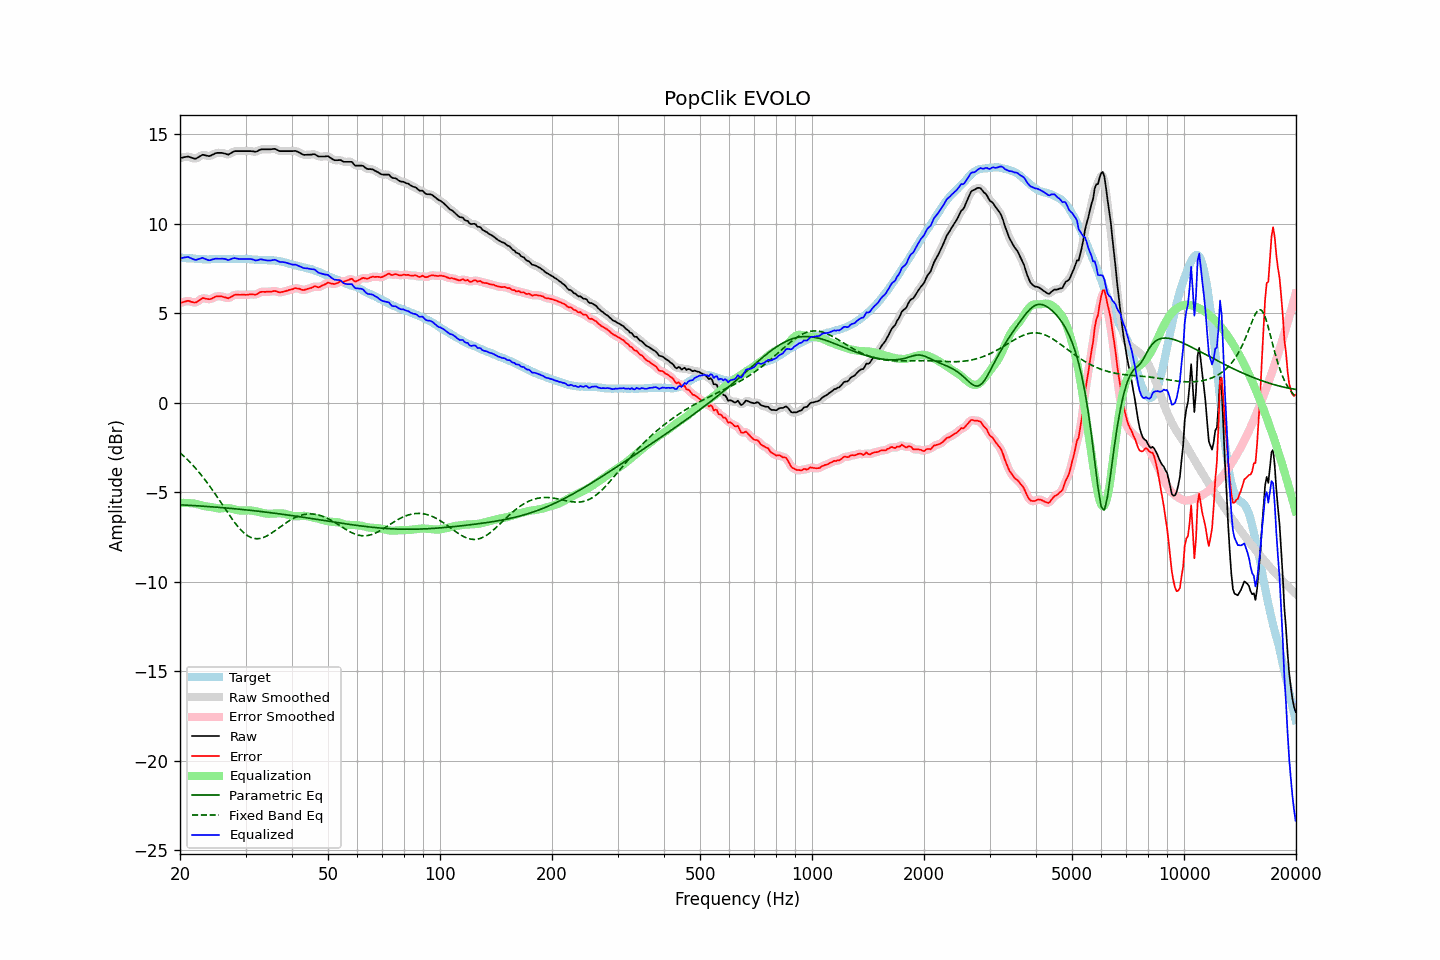

Source data for this figure (header and first rows):
frequency, raw, error, smoothed, error_smoothed, equalization, parametric_eq, fixed_band_eq, equalized_raw, equalized_smoothed, target
20.00, 13.66, 5.55, 13.65, 5.55, -5.61, -5.71, -2.80, 8.05, 8.04, 8.10
20.20, 13.68, 5.58, 13.68, 5.59, -5.61, -5.72, -2.88, 8.07, 8.08, 8.09
20.40, 13.70, 5.61, 13.70, 5.62, -5.60, -5.72, -2.96, 8.09, 8.10, 8.08
20.61, 13.72, 5.63, 13.72, 5.64, -5.60, -5.73, -3.05, 8.11, 8.12, 8.08
20.81, 13.73, 5.67, 13.73, 5.67, -5.61, -5.73, -3.13, 8.12, 8.13, 8.06
21.02, 13.75, 5.69, 13.73, 5.67, -5.61, -5.74, -3.22, 8.14, 8.12, 8.06
21.23, 13.72, 5.67, 13.72, 5.66, -5.62, -5.74, -3.31, 8.10, 8.10, 8.05
21.44, 13.69, 5.63, 13.69, 5.63, -5.63, -5.75, -3.41, 8.06, 8.06, 8.06
21.66, 13.66, 5.61, 13.65, 5.60, -5.63, -5.75, -3.50, 8.03, 8.02, 8.05
21.87, 13.63, 5.59, 13.64, 5.59, -5.64, -5.76, -3.60, 7.99, 7.99, 8.04
22.09, 13.63, 5.60, 13.65, 5.61, -5.66, -5.76, -3.70, 7.97, 7.98, 8.03
22.31, 13.69, 5.66, 13.68, 5.65, -5.68, -5.77, -3.81, 8.00, 7.99, 8.03
22.54, 13.74, 5.72, 13.74, 5.72, -5.71, -5.78, -3.91, 8.03, 8.03, 8.02
22.76, 13.79, 5.77, 13.80, 5.78, -5.74, -5.78, -4.02, 8.05, 8.06, 8.02
22.99, 13.85, 5.84, 13.83, 5.82, -5.76, -5.79, -4.14, 8.09, 8.06, 8.01
23.22, 13.83, 5.83, 13.83, 5.83, -5.78, -5.79, -4.25, 8.05, 8.05, 8.00
23.45, 13.81, 5.80, 13.81, 5.81, -5.80, -5.80, -4.37, 8.01, 8.01, 8.01
23.69, 13.79, 5.79, 13.78, 5.79, -5.81, -5.81, -4.49, 7.98, 7.97, 8.00
23.92, 13.77, 5.77, 13.78, 5.78, -5.82, -5.81, -4.61, 7.95, 7.96, 8.00
24.16, 13.79, 5.78, 13.80, 5.79, -5.83, -5.82, -4.74, 7.96, 7.96, 8.01
24.40, 13.84, 5.82, 13.83, 5.82, -5.85, -5.83, -4.86, 7.99, 7.99, 8.02
24.65, 13.88, 5.86, 13.88, 5.87, -5.87, -5.83, -4.99, 8.01, 8.02, 8.01
24.89, 13.93, 5.92, 13.92, 5.91, -5.89, -5.84, -5.12, 8.04, 8.04, 8.01
25.14, 13.95, 5.94, 13.94, 5.93, -5.90, -5.85, -5.26, 8.04, 8.04, 8.01
25.39, 13.95, 5.94, 13.95, 5.94, -5.91, -5.86, -5.39, 8.03, 8.04, 8.01
25.65, 13.95, 5.94, 13.95, 5.94, -5.91, -5.86, -5.52, 8.03, 8.04, 8.01
25.91, 13.95, 5.93, 13.94, 5.92, -5.91, -5.87, -5.66, 8.04, 8.04, 8.02
26.16, 13.93, 5.90, 13.93, 5.90, -5.89, -5.88, -5.79, 8.03, 8.04, 8.03
26.43, 13.91, 5.88, 13.90, 5.87, -5.89, -5.88, -5.93, 8.02, 8.01, 8.03
26.69, 13.88, 5.85, 13.88, 5.85, -5.88, -5.89, -6.06, 7.99, 7.99, 8.03
26.96, 13.85, 5.82, 13.87, 5.85, -5.89, -5.90, -6.20, 7.96, 7.98, 8.03
27.23, 13.90, 5.87, 13.90, 5.87, -5.90, -5.91, -6.33, 7.99, 7.99, 8.03
27.50, 13.95, 5.92, 13.95, 5.92, -5.92, -5.92, -6.46, 8.02, 8.02, 8.02
27.77, 14.01, 5.98, 14.00, 5.97, -5.95, -5.93, -6.58, 8.06, 8.06, 8.03
28.05, 14.05, 6.02, 14.04, 6.01, -5.97, -5.93, -6.70, 8.07, 8.06, 8.03
28.33, 14.05, 6.03, 14.05, 6.03, -6.00, -5.94, -6.82, 8.05, 8.05, 8.02
28.62, 14.05, 6.03, 14.05, 6.03, -6.02, -5.95, -6.93, 8.03, 8.04, 8.02
28.90, 14.05, 6.02, 14.05, 6.02, -6.03, -5.96, -7.03, 8.02, 8.02, 8.03
29.19, 14.05, 6.02, 14.05, 6.02, -6.03, -5.97, -7.13, 8.02, 8.02, 8.03
29.48, 14.05, 6.02, 14.05, 6.02, -6.03, -5.98, -7.22, 8.02, 8.02, 8.03
29.78, 14.05, 6.02, 14.05, 6.02, -6.03, -5.99, -7.30, 8.02, 8.02, 8.02
30.08, 14.05, 6.02, 14.05, 6.02, -6.03, -6.00, -7.37, 8.02, 8.02, 8.03
30.38, 14.05, 6.03, 14.05, 6.03, -6.02, -6.00, -7.44, 8.03, 8.03, 8.02
30.68, 14.05, 6.04, 14.05, 6.04, -6.02, -6.01, -7.49, 8.03, 8.03, 8.01
30.99, 14.05, 6.04, 14.05, 6.04, -6.03, -6.02, -7.53, 8.02, 8.02, 8.01
31.30, 14.04, 6.04, 14.03, 6.04, -6.04, -6.03, -7.57, 8.00, 8.00, 8.00
31.61, 14.03, 6.04, 14.02, 6.03, -6.05, -6.04, -7.59, 7.97, 7.97, 7.99
31.93, 14.01, 6.03, 14.02, 6.04, -6.07, -6.05, -7.60, 7.94, 7.95, 7.98
32.24, 14.04, 6.06, 14.05, 6.07, -6.09, -6.06, -7.61, 7.95, 7.95, 7.98
32.57, 14.09, 6.12, 14.09, 6.12, -6.11, -6.07, -7.60, 7.97, 7.97, 7.97
32.89, 14.14, 6.17, 14.13, 6.16, -6.13, -6.08, -7.59, 8.00, 7.99, 7.96
33.22, 14.15, 6.19, 14.15, 6.18, -6.15, -6.10, -7.56, 7.99, 7.99, 7.96
33.55, 14.15, 6.19, 14.15, 6.19, -6.17, -6.11, -7.53, 7.97, 7.98, 7.96
33.89, 14.15, 6.18, 14.15, 6.19, -6.19, -6.12, -7.50, 7.96, 7.96, 7.97
34.23, 14.15, 6.19, 14.15, 6.19, -6.21, -6.13, -7.45, 7.94, 7.94, 7.95
34.57, 14.15, 6.20, 14.15, 6.19, -6.21, -6.14, -7.40, 7.94, 7.94, 7.95
34.92, 14.15, 6.20, 14.15, 6.20, -6.21, -6.15, -7.35, 7.94, 7.94, 7.95
35.27, 14.16, 6.20, 14.16, 6.21, -6.21, -6.16, -7.29, 7.95, 7.95, 7.96
35.62, 14.17, 6.23, 14.17, 6.22, -6.20, -6.17, -7.23, 7.97, 7.97, 7.94
35.97, 14.18, 6.24, 14.16, 6.23, -6.20, -6.18, -7.17, 7.98, 7.97, 7.94
... 635 more rows
